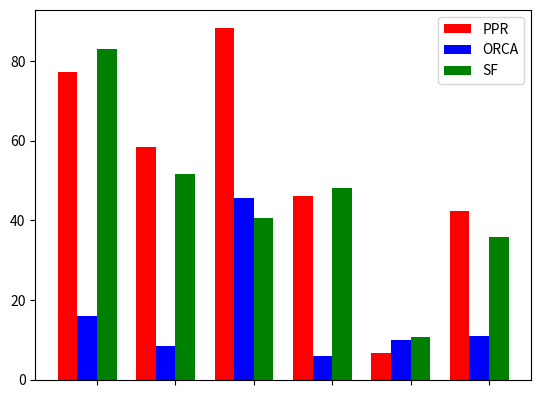

Write the Python code that produced this figure.
#!/usr/bin/env python
# a bar plot with errorbars
import numpy as np
import matplotlib.pyplot as plt

N = 6
scale = 100.0
ppr = np.array([[0.389, 0.486531845513, 0.563139309706, 0.525082089958, 0.956529670642, 0.584492],
                [0.0888, 0.201719007817, 0.0650382409885, 0.28306446735, 0.893289636035, 0.337310]])
ppr = np.divide(ppr[0] - ppr[1], ppr[0]) * scale
orca = np.array([[0.5610000000000000542, 0.610615939137, 0.555998, 0.665191365668, 0.746871, 0.619335],
                 [0.471600, 0.559310569063, 0.302385, 0.626107818416, 0.671885, 0.551048]]) * scale
orca = np.divide(orca[0] - orca[1], orca[0]) * scale
sf = np.array([[0.2606, 0.409060995479, 0.496210651886, 0.451420123905, 0.870840975302, 0.497626641698],
               [0.044000, 0.197546, 0.294940, 0.233776, 0.777800, 0.318901]])
sf = np.divide((sf[0] - sf[1]), sf[0] )*scale
# menStd =   (2, 3, 4, 1, 2)

ind = np.arange(N)  # the x locations for the groups
width = 0.25       # the width of the bars

fig, ax = plt.subplots()
rects1 = ax.bar(ind, ppr, width, color='r')

# womenStd =   (3, 5, 2, 3, 3)
rects2 = ax.bar(ind+width, orca, width, color='b')

rects3 = ax.bar(ind+(width*2.0), sf, width, color='g')

# add some
# ax.set_ylabel('Scores')
# ax.set_title('Scores by group and gender')
ax.set_xticks(ind+(width*1.5))
# ax.set_xticklabels( ('d', 'q^d', 'q^t', 'q^e', 'e', 'u') )
ax.set_xticklabels( ('', '', '', '', '', '') )

ax.legend( (rects1[0], rects2[0], rects3), ('PPR', 'ORCA', 'SF', ) )

def autolabel(rects):
    # attach some text labels
    for rect in rects:
        height = rect.get_height()
        ax.text(rect.get_x()+rect.get_width()/2., 1.05*height, '%d'%int(height),
                ha='center', va='bottom')

# autolabel(rects1)
# autolabel(rects2)
# autolabel(rects3)

plt.show()